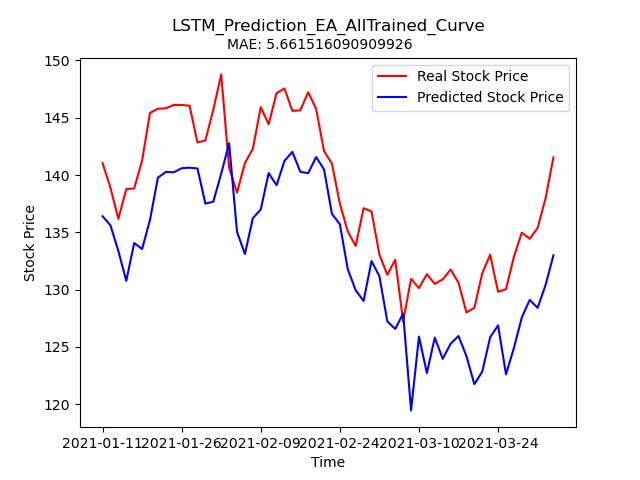

Data behind this chart, as committed beside it:
Stock, Date, Real_Price, Predicted_Price
EA, 2021-01-11, 141, 136.4
EA, 2021-01-12, 138.9, 135.6
EA, 2021-01-13, 136.2, 133.4
EA, 2021-01-14, 138.8, 130.8
EA, 2021-01-15, 138.8, 134.1
EA, 2021-01-19, 141.3, 133.5
EA, 2021-01-20, 145.4, 136.1
EA, 2021-01-21, 145.8, 139.8
EA, 2021-01-22, 145.8, 140.3
EA, 2021-01-25, 146.1, 140.2
EA, 2021-01-26, 146.1, 140.6
EA, 2021-01-27, 146, 140.6
EA, 2021-01-28, 142.8, 140.6
EA, 2021-01-29, 143, 137.5
EA, 2021-02-01, 145.7, 137.7
EA, 2021-02-02, 148.8, 140.1
EA, 2021-02-03, 140.6, 142.8
EA, 2021-02-04, 138.5, 135
EA, 2021-02-05, 141, 133.1
EA, 2021-02-08, 142.3, 136.2
EA, 2021-02-09, 145.9, 137
EA, 2021-02-10, 144.4, 140.2
EA, 2021-02-11, 147.1, 139.1
EA, 2021-02-12, 147.6, 141.2
EA, 2021-02-16, 145.6, 142
EA, 2021-02-17, 145.6, 140.3
EA, 2021-02-18, 147.2, 140.2
EA, 2021-02-19, 145.8, 141.6
EA, 2021-02-22, 142.1, 140.5
EA, 2021-02-23, 141, 136.6
EA, 2021-02-24, 137.5, 135.7
EA, 2021-02-25, 135.1, 131.8
EA, 2021-02-26, 133.8, 129.9
EA, 2021-03-01, 137.1, 129
EA, 2021-03-02, 136.8, 132.5
EA, 2021-03-03, 133.1, 131.2
EA, 2021-03-04, 131.3, 127.2
EA, 2021-03-05, 132.6, 126.6
EA, 2021-03-08, 127.2, 127.9
EA, 2021-03-09, 130.9, 119.4
EA, 2021-03-10, 130.1, 125.9
EA, 2021-03-11, 131.3, 122.7
EA, 2021-03-12, 130.5, 125.8
EA, 2021-03-15, 130.9, 123.9
EA, 2021-03-16, 131.7, 125.3
EA, 2021-03-17, 130.6, 125.9
EA, 2021-03-18, 128.0, 124.2
EA, 2021-03-19, 128.4, 121.7
EA, 2021-03-22, 131.4, 122.8
EA, 2021-03-23, 133.1, 125.8
EA, 2021-03-24, 129.8, 126.9
EA, 2021-03-25, 130, 122.6
EA, 2021-03-26, 132.8, 124.9
EA, 2021-03-29, 135, 127.6
EA, 2021-03-30, 134.4, 129.1
EA, 2021-03-31, 135.4, 128.4
EA, 2021-04-01, 138, 130.4
EA, 2021-04-05, 141.5, 133
